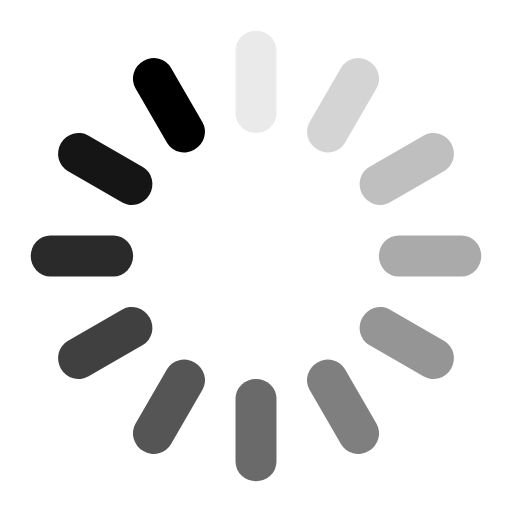
t = 0.00 s
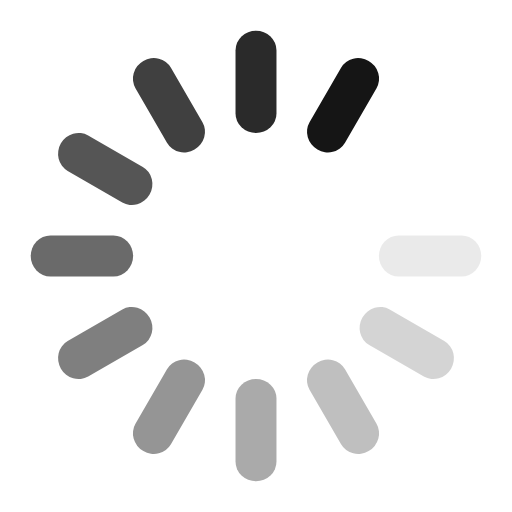
t = 0.30 s
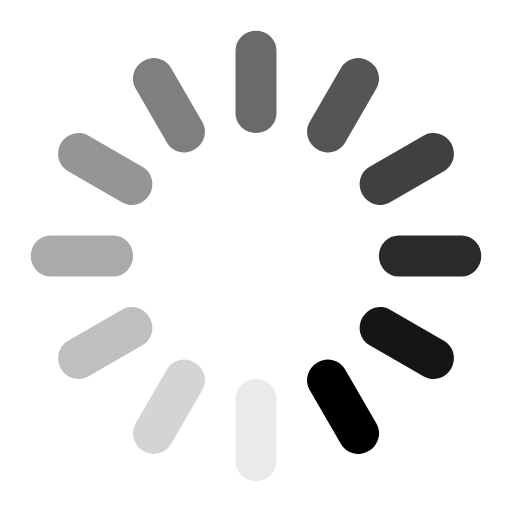
t = 0.60 s
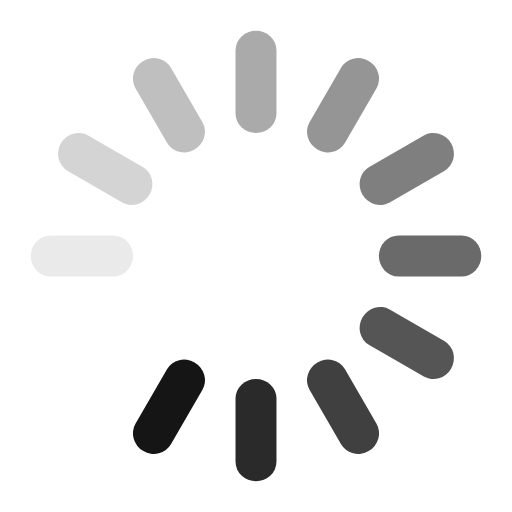
t = 0.90 s

The animated SVG that drew these frames (rendered in a browser with its animation timeline set to each time). Animation: 12 SMIL elements (animate=12); one cycle of 1.20 s, repeats indefinitely.

<svg class="lds-spinner" width="71px"  height="71px"  xmlns="http://www.w3.org/2000/svg" xmlns:xlink="http://www.w3.org/1999/xlink" viewBox="0 0 100 100" preserveAspectRatio="xMidYMid" style="background: rgba(0, 0, 0, 0) none repeat scroll 0% 0%;"><g transform="rotate(0 50 50)">
  <rect x="46" y="6" rx="29.44" ry="3.84" width="8" height="20" fill="currentColor">
    <animate attributeName="opacity" values="1;0" keyTimes="0;1" dur="1.2s" begin="-1.0999999999999999s" repeatCount="indefinite"></animate>
  </rect>
</g><g transform="rotate(30 50 50)">
  <rect x="46" y="6" rx="29.44" ry="3.84" width="8" height="20" fill="currentColor">
    <animate attributeName="opacity" values="1;0" keyTimes="0;1" dur="1.2s" begin="-1s" repeatCount="indefinite"></animate>
  </rect>
</g><g transform="rotate(60 50 50)">
  <rect x="46" y="6" rx="29.44" ry="3.84" width="8" height="20" fill="currentColor">
    <animate attributeName="opacity" values="1;0" keyTimes="0;1" dur="1.2s" begin="-0.8999999999999999s" repeatCount="indefinite"></animate>
  </rect>
</g><g transform="rotate(90 50 50)">
  <rect x="46" y="6" rx="29.44" ry="3.84" width="8" height="20" fill="currentColor">
    <animate attributeName="opacity" values="1;0" keyTimes="0;1" dur="1.2s" begin="-0.7999999999999999s" repeatCount="indefinite"></animate>
  </rect>
</g><g transform="rotate(120 50 50)">
  <rect x="46" y="6" rx="29.44" ry="3.84" width="8" height="20" fill="currentColor">
    <animate attributeName="opacity" values="1;0" keyTimes="0;1" dur="1.2s" begin="-0.7000000000000001s" repeatCount="indefinite"></animate>
  </rect>
</g><g transform="rotate(150 50 50)">
  <rect x="46" y="6" rx="29.44" ry="3.84" width="8" height="20" fill="currentColor">
    <animate attributeName="opacity" values="1;0" keyTimes="0;1" dur="1.2s" begin="-0.6s" repeatCount="indefinite"></animate>
  </rect>
</g><g transform="rotate(180 50 50)">
  <rect x="46" y="6" rx="29.44" ry="3.84" width="8" height="20" fill="currentColor">
    <animate attributeName="opacity" values="1;0" keyTimes="0;1" dur="1.2s" begin="-0.5s" repeatCount="indefinite"></animate>
  </rect>
</g><g transform="rotate(210 50 50)">
  <rect x="46" y="6" rx="29.44" ry="3.84" width="8" height="20" fill="currentColor">
    <animate attributeName="opacity" values="1;0" keyTimes="0;1" dur="1.2s" begin="-0.39999999999999997s" repeatCount="indefinite"></animate>
  </rect>
</g><g transform="rotate(240 50 50)">
  <rect x="46" y="6" rx="29.44" ry="3.84" width="8" height="20" fill="currentColor">
    <animate attributeName="opacity" values="1;0" keyTimes="0;1" dur="1.2s" begin="-0.3s" repeatCount="indefinite"></animate>
  </rect>
</g><g transform="rotate(270 50 50)">
  <rect x="46" y="6" rx="29.44" ry="3.84" width="8" height="20" fill="currentColor">
    <animate attributeName="opacity" values="1;0" keyTimes="0;1" dur="1.2s" begin="-0.19999999999999998s" repeatCount="indefinite"></animate>
  </rect>
</g><g transform="rotate(300 50 50)">
  <rect x="46" y="6" rx="29.44" ry="3.84" width="8" height="20" fill="currentColor">
    <animate attributeName="opacity" values="1;0" keyTimes="0;1" dur="1.2s" begin="-0.09999999999999999s" repeatCount="indefinite"></animate>
  </rect>
</g><g transform="rotate(330 50 50)">
  <rect x="46" y="6" rx="29.44" ry="3.84" width="8" height="20" fill="currentColor">
    <animate attributeName="opacity" values="1;0" keyTimes="0;1" dur="1.2s" begin="0s" repeatCount="indefinite"></animate>
  </rect>
</g></svg>
